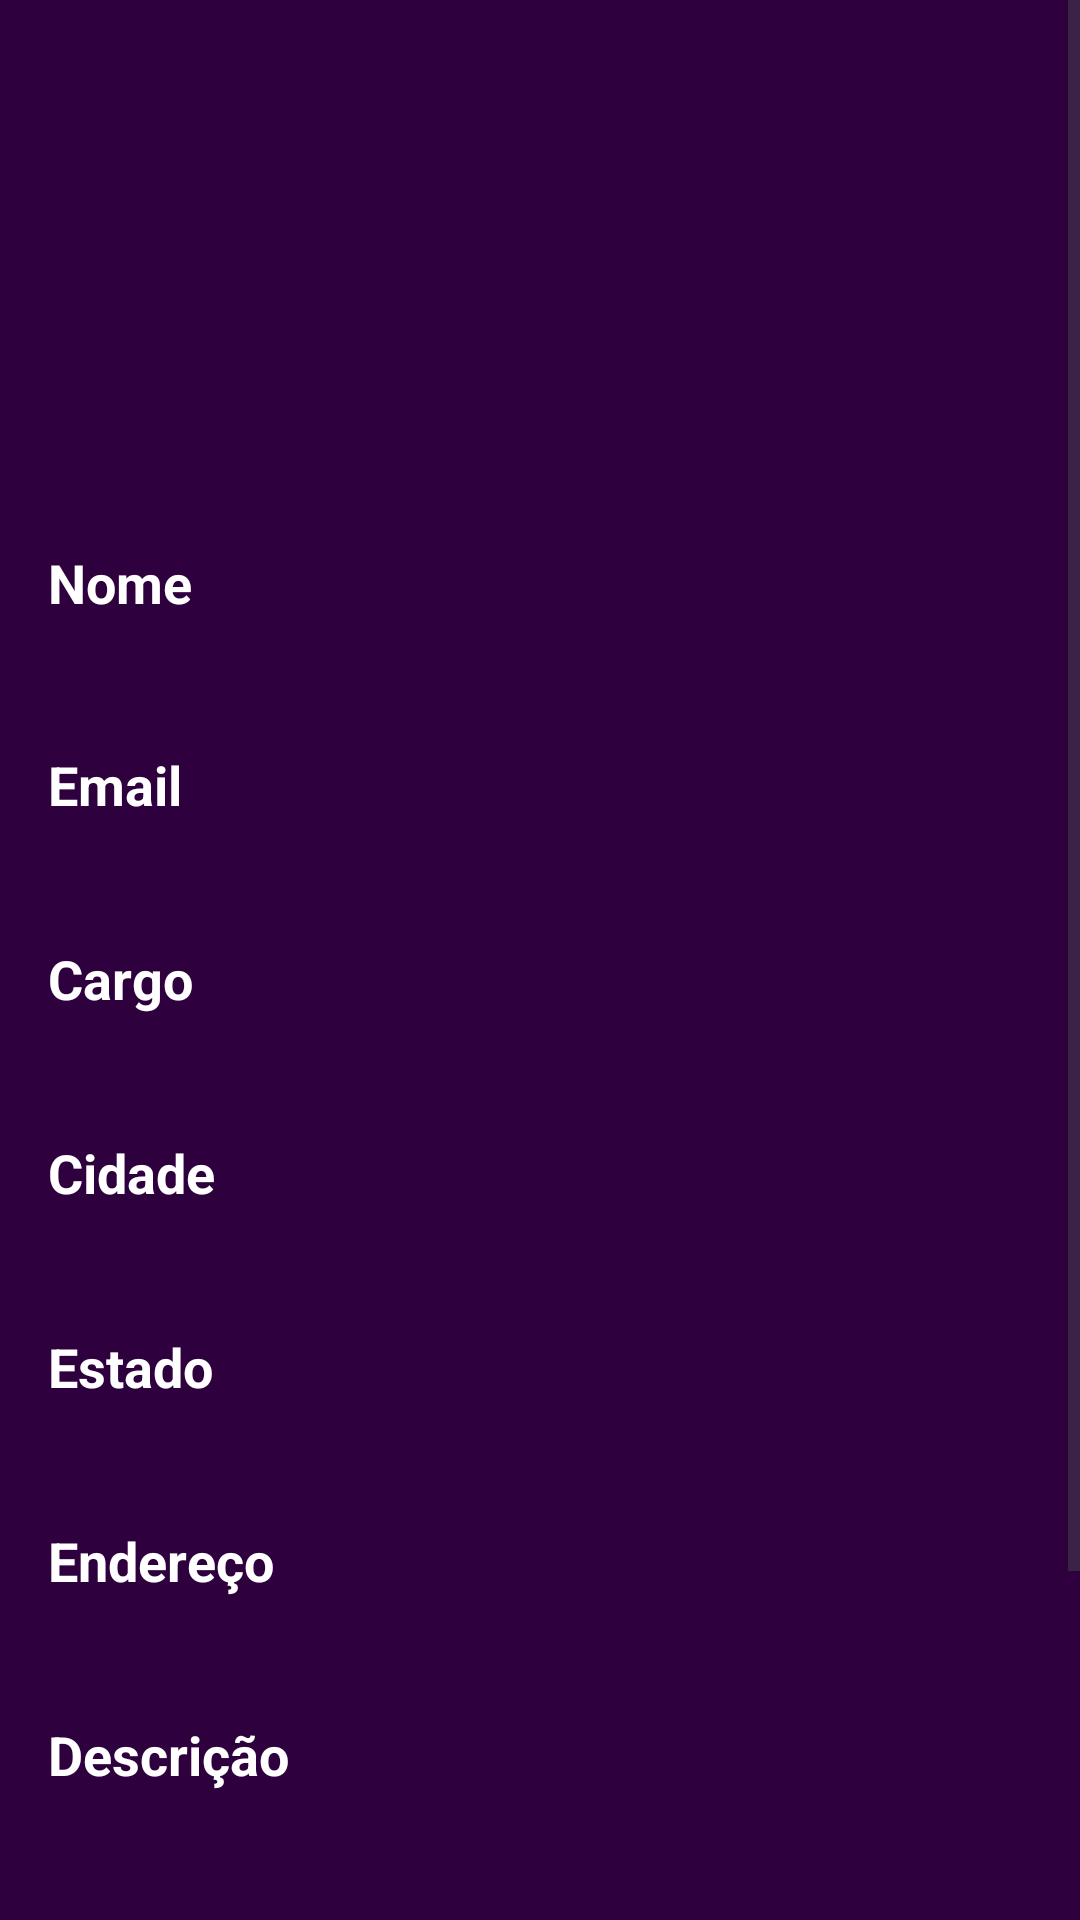

This screen was rendered from an Android layout file. Write that file and the resources it references.
<!-- AndroidManifest.xml: application theme Theme.AppTaNaMao -->
<!-- res/layout/activity_detalhes_trabalhador.xml -->
<?xml version="1.0" encoding="utf-8"?>
<ScrollView
    xmlns:android="http://schemas.android.com/apk/res/android"
    android:layout_width="match_parent"
    android:layout_height="match_parent"
    android:background="#2E003E"
    android:fillViewport="true"
    android:fitsSystemWindows="true">

    <LinearLayout
        android:layout_width="match_parent"
        android:layout_height="wrap_content"
        android:orientation="vertical"
        android:padding="16dp">

        <ImageView
            android:id="@+id/imageViewFoto"
            android:layout_width="150dp"
            android:layout_height="150dp"
            android:layout_gravity="center"
            android:src="@drawable/imagem_padrao"
            android:contentDescription="Foto do Trabalhador"
            android:scaleType="centerCrop"
            android:layout_marginBottom="16dp"
            android:background="@drawable/background_perfil"
            android:clipToOutline="true"/>

        <TextView
            android:layout_width="match_parent"
            android:layout_height="wrap_content"
            android:text="Nome"
            android:textSize="18sp"
            android:textStyle="bold"
            android:textColor="@android:color/white"
            android:layout_marginBottom="4dp" />

        <TextView
            android:id="@+id/textNome"
            android:layout_width="match_parent"
            android:layout_height="wrap_content"
            android:textSize="20sp"
            android:textStyle="bold"
            android:textColor="@android:color/white"
            android:layout_marginBottom="12dp" />

        <TextView
            android:layout_width="match_parent"
            android:layout_height="wrap_content"
            android:text="Email"
            android:textSize="18sp"
            android:textStyle="bold"
            android:textColor="@android:color/white"
            android:layout_marginBottom="4dp" />

        <TextView
            android:id="@+id/textEmail"
            android:layout_width="match_parent"
            android:layout_height="wrap_content"
            android:textSize="18sp"
            android:textColor="@android:color/white"
            android:layout_marginBottom="12dp" />

        <TextView
            android:layout_width="match_parent"
            android:layout_height="wrap_content"
            android:text="Cargo"
            android:textSize="18sp"
            android:textStyle="bold"
            android:textColor="@android:color/white"
            android:layout_marginBottom="4dp" />

        <TextView
            android:id="@+id/textCargo"
            android:layout_width="match_parent"
            android:layout_height="wrap_content"
            android:textSize="18sp"
            android:textColor="@android:color/white"
            android:layout_marginBottom="12dp" />

        <TextView
            android:layout_width="match_parent"
            android:layout_height="wrap_content"
            android:text="Cidade"
            android:textSize="18sp"
            android:textStyle="bold"
            android:textColor="@android:color/white"
            android:layout_marginBottom="4dp" />

        <TextView
            android:id="@+id/textCidade"
            android:layout_width="match_parent"
            android:layout_height="wrap_content"
            android:textSize="18sp"
            android:textColor="@android:color/white"
            android:layout_marginBottom="12dp" />

        <TextView
            android:layout_width="match_parent"
            android:layout_height="wrap_content"
            android:text="Estado"
            android:textSize="18sp"
            android:textStyle="bold"
            android:textColor="@android:color/white"
            android:layout_marginBottom="4dp" />

        <TextView
            android:id="@+id/textEstado"
            android:layout_width="match_parent"
            android:layout_height="wrap_content"
            android:textSize="18sp"
            android:textColor="@android:color/white"
            android:layout_marginBottom="12dp" />

        <TextView
            android:layout_width="match_parent"
            android:layout_height="wrap_content"
            android:text="Endereço"
            android:textSize="18sp"
            android:textStyle="bold"
            android:textColor="@android:color/white"
            android:layout_marginBottom="4dp" />

        <TextView
            android:id="@+id/textEndereco"
            android:layout_width="match_parent"
            android:layout_height="wrap_content"
            android:textSize="18sp"
            android:textColor="@android:color/white"
            android:layout_marginBottom="12dp" />

        <TextView
            android:layout_width="match_parent"
            android:layout_height="wrap_content"
            android:text="Descrição"
            android:textSize="18sp"
            android:textStyle="bold"
            android:textColor="@android:color/white"
            android:layout_marginBottom="4dp" />

        <TextView
            android:id="@+id/textDescricao"
            android:layout_width="match_parent"
            android:layout_height="wrap_content"
            android:textSize="18sp"
            android:textColor="@android:color/white"
            android:layout_marginBottom="12dp" />

        <TextView
            android:layout_width="match_parent"
            android:layout_height="wrap_content"
            android:text="Idade"
            android:textSize="18sp"
            android:textStyle="bold"
            android:textColor="@android:color/white"
            android:layout_marginBottom="4dp" />

        <TextView
            android:id="@+id/textIdade"
            android:layout_width="match_parent"
            android:layout_height="wrap_content"
            android:textSize="18sp"
            android:textColor="@android:color/white"
            android:layout_marginBottom="12dp" />

        <TextView
            android:id="@+id/textDisponibilidades"
            android:layout_width="match_parent"
            android:layout_height="wrap_content"
            android:text="Datas Disponíveis:"
            android:textStyle="bold"
            android:textSize="18sp"
            android:textColor="@android:color/white"
            android:layout_marginTop="16dp"
            android:layout_marginBottom="8dp" />

        <LinearLayout
            android:id="@+id/layoutDatas"
            android:layout_width="match_parent"
            android:layout_height="wrap_content"
            android:orientation="vertical"
            android:layout_marginBottom="16dp" />
    </LinearLayout>
</ScrollView>
<!-- resources referenced by this layout -->
<resources>
  <style name="Theme.AppTaNaMao" parent="Base.Theme.AppTaNaMao" />
  <style name="Base.Theme.AppTaNaMao" parent="Theme.Material3.DayNight.NoActionBar">
          
          
      </style>
</resources>
